Run: headless pygame with SDL's dummy video driver; simulated clock (each Clock.tick advances the game by its frame time, no real sleeping); random seed 0; keys injected as events and as key.get_pressed() state; no mouse input.
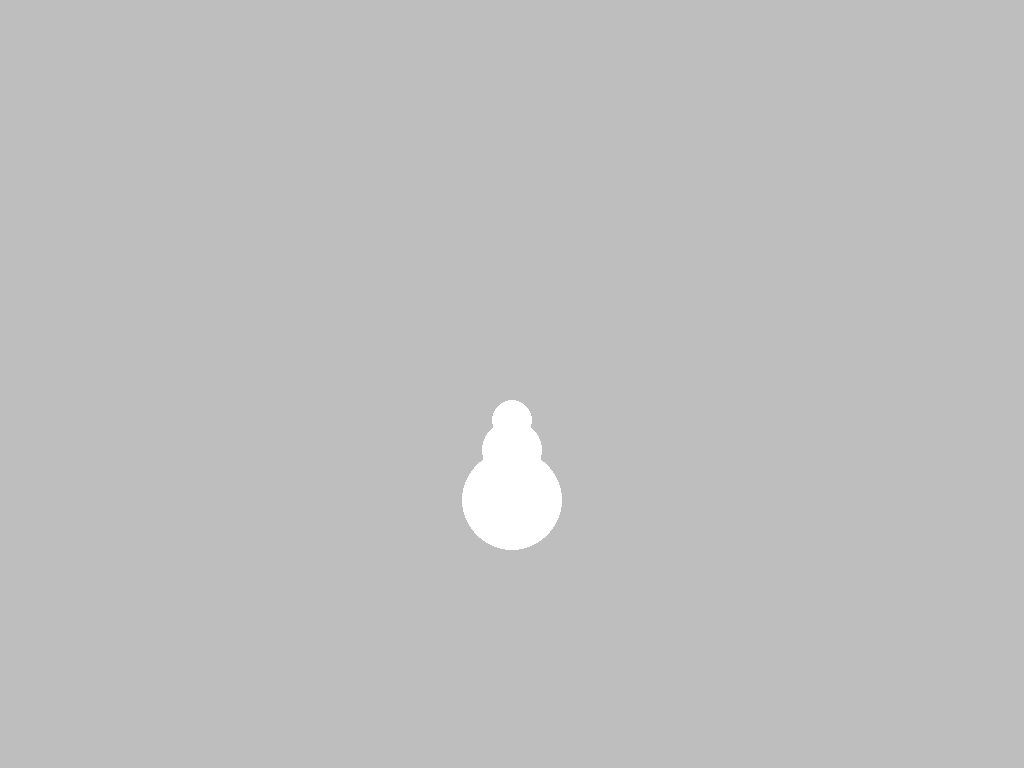
Frame 1 of 4 · flips 1–60 · no input
Frame 2 of 4 · flips 61–180 · tapped SPACE, RETURN · held RIGHT (→), D · screen unchanged from frame 1, image omitted
Frame 3 of 4 · flips 181–300 · held DOWN (↓), S · screen unchanged from frame 2, image omitted
Frame 4 of 4 · flips 301–420 · held LEFT (←), A, UP (↑), W · screen unchanged from frame 3, image omitted

The pygame program that drew these frames:

import pygame

def main() -> None:
    pygame.init()
    pygame.event.pump()

    screen = pygame.display.set_mode()
    window_x, window_y = screen.get_size()
    x_center = int(window_x / 2)
    running = True
    clock = pygame.time.Clock()

    while running:
        for event in pygame.event.get():
            if event.type == pygame.QUIT:
                running = False
                pygame.quit()
        
        screen.fill('gray')

        pygame.draw.circle(screen, "white", (x_center, 500), 50)
        pygame.draw.circle(screen, "white", (x_center, 450), 30)
        pygame.draw.circle(screen, "white", (x_center, 420), 20)


        pygame.display.flip()
        clock.tick(60)

if __name__ == '__main__':
    main()
